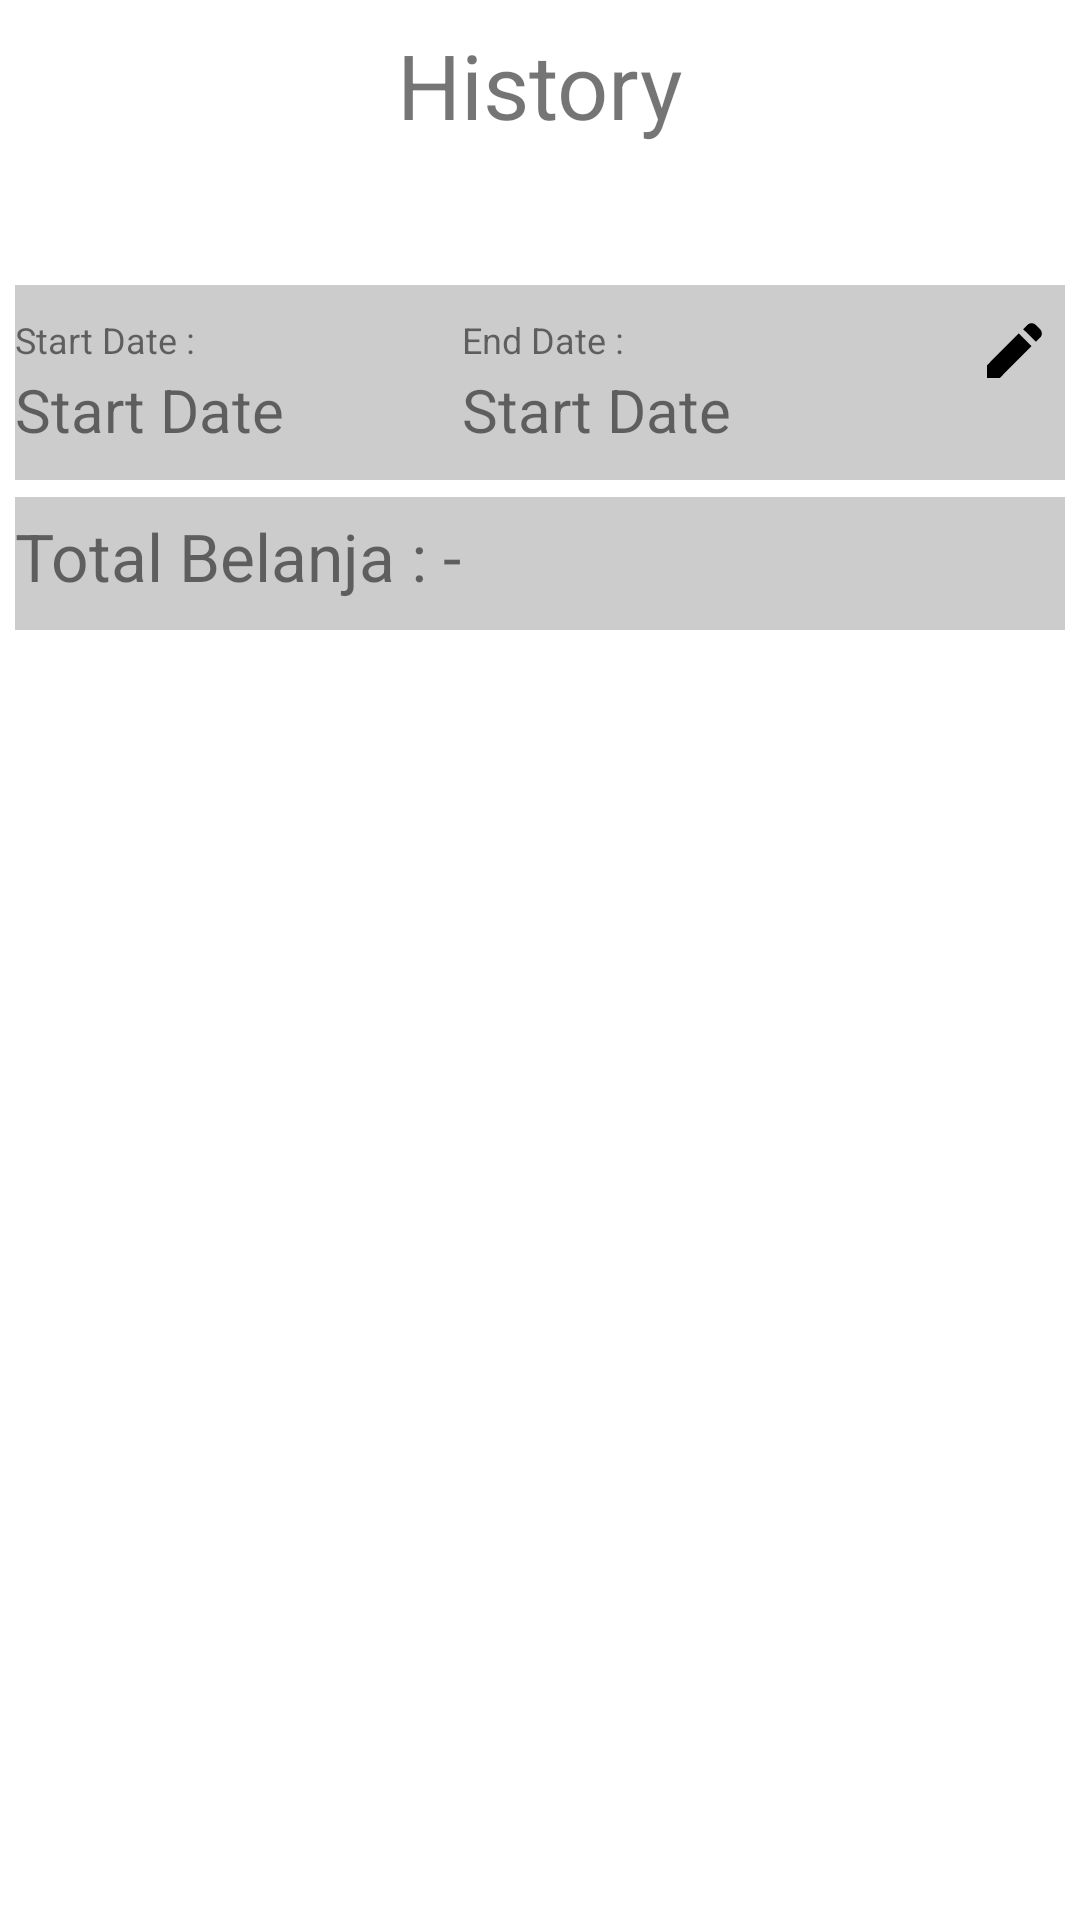

The Android layout XML behind this screen, and the referenced resources:
<!-- AndroidManifest.xml: application theme Theme.MyApplication -->
<!-- res/layout/fragment_history.xml -->
<?xml version="1.0" encoding="utf-8"?>
<androidx.constraintlayout.widget.ConstraintLayout xmlns:android="http://schemas.android.com/apk/res/android"
    xmlns:app="http://schemas.android.com/apk/res-auto"
    xmlns:tools="http://schemas.android.com/tools"
    android:layout_width="match_parent"
    android:layout_height="match_parent"
    tools:context=".ui.history.HistoryFragment">

    <TextView
        android:id="@+id/text_history"
        android:layout_width="wrap_content"
        android:layout_height="wrap_content"
        android:layout_marginStart="8dp"
        android:layout_marginTop="8dp"
        android:layout_marginEnd="8dp"
        android:text="History"
        android:textSize="30sp"
        app:layout_constraintEnd_toEndOf="parent"
        app:layout_constraintStart_toStartOf="parent"
        app:layout_constraintTop_toTopOf="parent" />

    <androidx.constraintlayout.widget.Guideline
        android:id="@+id/guideline3"
        android:layout_width="wrap_content"
        android:layout_height="wrap_content"
        android:orientation="horizontal"
        app:layout_constraintGuide_begin="80dp" />

    <androidx.constraintlayout.widget.ConstraintLayout
        android:layout_width="match_parent"
        android:layout_height="0dp"
        android:background="@color/cardview_light_background"
        app:layout_constraintBottom_toBottomOf="parent"
        app:layout_constraintTop_toTopOf="@+id/guideline3">

        <androidx.constraintlayout.widget.ConstraintLayout
            android:id="@+id/dateLayout"
            android:layout_width="match_parent"
            android:layout_height="65dp"
            android:layout_marginHorizontal="5dp"
            android:layout_marginTop="15dp"
            android:background="@color/light_white"
            android:paddingVertical="10dp"
            app:layout_constraintStart_toStartOf="parent"
            app:layout_constraintTop_toTopOf="parent">

            <TextView
                android:id="@+id/textView"
                android:layout_width="wrap_content"
                android:layout_height="wrap_content"
                android:text="Start Date : "
                android:textSize="12sp"
                app:layout_constraintStart_toStartOf="parent"
                app:layout_constraintTop_toTopOf="parent" />

            <TextView
                android:id="@+id/startDate"
                android:layout_width="wrap_content"
                android:layout_height="wrap_content"
                android:text="Start Date"
                android:textSize="20sp"
                app:layout_constraintBottom_toBottomOf="parent"
                app:layout_constraintStart_toStartOf="parent" />

            <androidx.constraintlayout.widget.Guideline
                android:id="@+id/guideline7"
                android:layout_width="wrap_content"
                android:layout_height="wrap_content"
                android:orientation="vertical"
                app:layout_constraintGuide_end="201dp" />

            <TextView
                android:id="@+id/endDate"
                android:layout_width="wrap_content"
                android:layout_height="wrap_content"
                android:text="Start Date"
                android:textSize="20sp"
                app:layout_constraintBottom_toBottomOf="parent"
                app:layout_constraintStart_toStartOf="@+id/guideline7" />

            <ImageView
                android:layout_width="wrap_content"
                android:layout_height="wrap_content"
                android:layout_marginEnd="5dp"
                android:background="@drawable/ic_edit"
                android:backgroundTint="@color/black"
                app:layout_constraintEnd_toEndOf="parent"
                app:layout_constraintTop_toTopOf="parent" />

            <TextView
                android:id="@+id/textView2"
                android:layout_width="wrap_content"
                android:layout_height="wrap_content"
                android:text="End Date : "
                android:textSize="12sp"
                app:layout_constraintStart_toStartOf="@+id/guideline7"
                app:layout_constraintTop_toTopOf="parent" />

        </androidx.constraintlayout.widget.ConstraintLayout>

        <TextView
            android:id="@+id/textTotal"
            android:layout_width="match_parent"
            android:layout_height="wrap_content"
            android:layout_marginHorizontal="5dp"
            android:layout_marginTop="7dp"
            android:background="@color/light_white"
            android:paddingTop="5dp"
            android:paddingBottom="10dp"
            android:text="Total Belanja : -"
            android:textSize="22sp"
            app:layout_constraintBottom_toTopOf="@+id/guideline4"
            app:layout_constraintEnd_toEndOf="parent"
            app:layout_constraintHorizontal_bias="0.444"
            app:layout_constraintStart_toStartOf="parent"
            app:layout_constraintTop_toBottomOf="@+id/dateLayout"
            app:layout_constraintVertical_bias="0.133" />

        <androidx.coordinatorlayout.widget.CoordinatorLayout
            android:layout_width="match_parent"
            android:layout_height="0dp"
            android:background="@color/cardview_light_background"
            android:paddingBottom="?attr/actionBarSize"
            app:layout_constraintBottom_toBottomOf="parent"
            app:layout_constraintTop_toBottomOf="@+id/textTotal">

            <ScrollView
                android:layout_width="match_parent"
                android:layout_height="wrap_content"
                android:orientation="vertical">

                <androidx.recyclerview.widget.RecyclerView
                    android:id="@+id/rv_history"
                    android:layout_width="match_parent"
                    android:layout_height="match_parent"
                    tools:listitem="@layout/item_purchase_history" />

            </ScrollView>
        </androidx.coordinatorlayout.widget.CoordinatorLayout>

        <androidx.constraintlayout.widget.Guideline
            android:id="@+id/guideline4"
            android:layout_width="wrap_content"
            android:layout_height="wrap_content"
            android:orientation="horizontal"
            app:layout_constraintGuide_begin="119dp" />
    </androidx.constraintlayout.widget.ConstraintLayout>

</androidx.constraintlayout.widget.ConstraintLayout>
<!-- res/layout/item_purchase_history.xml (included above) -->
<?xml version="1.0" encoding="utf-8"?>
<LinearLayout xmlns:android="http://schemas.android.com/apk/res/android"
    xmlns:app="http://schemas.android.com/apk/res-auto"
    android:layout_width="match_parent"
    android:layout_height="120dp"
    xmlns:tools="http://schemas.android.com/tools"
    android:orientation="vertical"
    android:layout_marginVertical="5dp">

    <androidx.constraintlayout.widget.ConstraintLayout
        android:id="@+id/purchase_history_item"
        android:layout_width="match_parent"
        android:layout_height="wrap_content">

        <androidx.cardview.widget.CardView
            android:layout_width="wrap_content"
            android:layout_height="wrap_content"
            app:cardCornerRadius="5dp"
            android:backgroundTint="@color/light_white"
            app:layout_constraintEnd_toStartOf="@+id/guideline5"
            app:layout_constraintStart_toStartOf="parent"
            app:layout_constraintTop_toTopOf="parent">

            <com.google.android.material.imageview.ShapeableImageView
                android:id="@+id/receipt_image"
                android:layout_width="80dp"
                android:layout_height="120dp" />

            <TextView
                android:id="@+id/idplaceholder"
                android:layout_width="80dp"
                android:layout_height="120dp"
                app:layout_constraintEnd_toStartOf="@+id/guideline5"
                app:layout_constraintStart_toStartOf="parent"
                app:layout_constraintTop_toTopOf="parent"
                android:gravity="center"
                android:text=""
                android:textSize="20sp"/>
        </androidx.cardview.widget.CardView>

        <androidx.constraintlayout.widget.Guideline
            android:id="@+id/guideline5"
            android:layout_width="wrap_content"
            android:layout_height="wrap_content"
            android:orientation="vertical"
            app:layout_constraintGuide_begin="110dp" />

        <TextView
            android:id="@+id/store_name"
            android:layout_width="139dp"
            android:layout_height="33dp"
            android:layout_marginStart="12dp"
            android:layout_marginTop="16dp"
            android:text="Nama Toko"
            android:textSize="24sp"
            app:layout_constraintEnd_toStartOf="@+id/guideline6"
            app:layout_constraintHorizontal_bias="0.0"
            app:layout_constraintStart_toStartOf="@+id/guideline5"
            app:layout_constraintTop_toTopOf="parent" />

        <TextView
            android:id="@+id/purchase_date"
            android:layout_width="wrap_content"
            android:layout_height="wrap_content"
            android:layout_marginStart="16dp"
            android:layout_marginTop="28dp"
            android:text="Tanggal"
            android:textSize="15sp"
            app:layout_constraintBottom_toBottomOf="parent"
            app:layout_constraintStart_toStartOf="@+id/guideline5"
            app:layout_constraintTop_toBottomOf="@+id/store_name"
            app:layout_constraintVertical_bias="0.304" />

        <TextView
            android:id="@+id/purchase_time"
            android:layout_width="wrap_content"
            android:layout_height="wrap_content"
            android:layout_marginStart="40dp"
            android:text="Jam"
            android:textSize="15sp"
            app:layout_constraintBottom_toBottomOf="parent"
            app:layout_constraintEnd_toStartOf="@+id/guideline6"
            app:layout_constraintStart_toEndOf="@+id/purchase_date"
            app:layout_constraintTop_toBottomOf="@+id/store_name"
            app:layout_constraintVertical_bias="0.686" />

        <TextView
            android:id="@+id/total"
            android:layout_width="wrap_content"
            android:layout_height="wrap_content"
            android:layout_marginStart="8dp"
            android:text="Total Belanja"
            android:textSize="17sp"
            app:layout_constraintBottom_toBottomOf="parent"
            app:layout_constraintEnd_toEndOf="parent"
            app:layout_constraintStart_toStartOf="@+id/guideline6"
            app:layout_constraintTop_toTopOf="parent" />

        <androidx.constraintlayout.widget.Guideline
            android:id="@+id/guideline6"
            android:layout_width="wrap_content"
            android:layout_height="wrap_content"
            android:orientation="vertical"
            app:layout_constraintGuide_percent="0.7" />

    </androidx.constraintlayout.widget.ConstraintLayout>

</LinearLayout>
<!-- resources referenced by this layout -->
<resources>
  <color name="black">#FF000000</color>
  <color name="light_white">#CCCCCC</color>
  <!-- drawable ic_edit (drawable) -->
  <vector xmlns:android="http://schemas.android.com/apk/res/android"
      android:width="24dp"
      android:height="24dp"
      android:viewportWidth="24"
      android:viewportHeight="24">
    <path
        android:pathData="M19.3,8.925L15.05,4.725L16.45,3.325C16.833,2.942 17.304,2.75 17.863,2.75C18.422,2.75 18.892,2.942 19.275,3.325L20.675,4.725C21.058,5.108 21.258,5.571 21.275,6.113C21.292,6.655 21.108,7.117 20.725,7.5L19.3,8.925ZM17.85,10.4L7.25,21H3V16.75L13.6,6.15L17.85,10.4Z"
        android:fillColor="#5D5FEF"/>
  </vector>
  <style name="Theme.MyApplication" parent="Theme.MaterialComponents.DayNight.NoActionBar">
          <item name="android:windowActionBar">false</item>
          <item name="android:windowNoTitle">true</item>
          
          <item name="colorPrimary">@color/purple_500</item>
          <item name="colorPrimaryVariant">@color/purple_700</item>
          <item name="colorOnPrimary">@color/white</item>
          
          <item name="colorSecondary">@color/teal_200</item>
          <item name="colorSecondaryVariant">@color/teal_700</item>
          <item name="colorOnSecondary">@color/black</item>
          
          <item name="android:statusBarColor" tools:targetApi="l">?attr/colorPrimaryVariant</item>
          
      </style>
  <color name="purple_500">#FF6200EE</color>
  <color name="purple_700">#FF3700B3</color>
  <color name="white">#FFFFFFFF</color>
  <color name="teal_200">#FF03DAC5</color>
  <color name="teal_700">#FF018786</color>
</resources>
